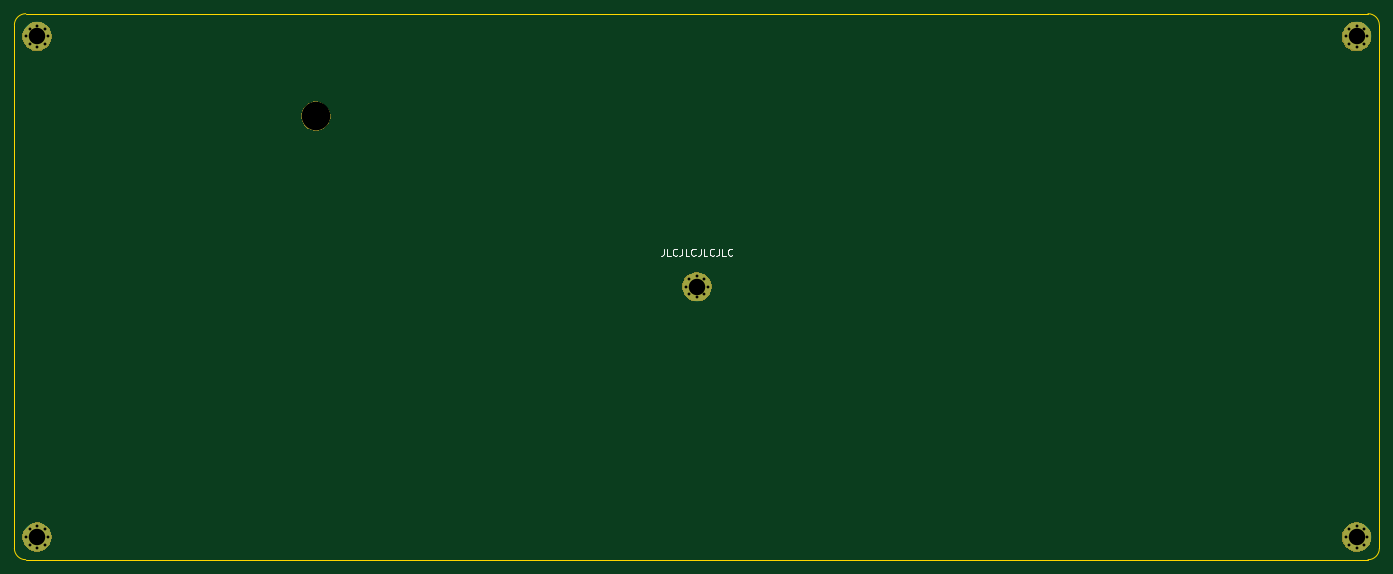
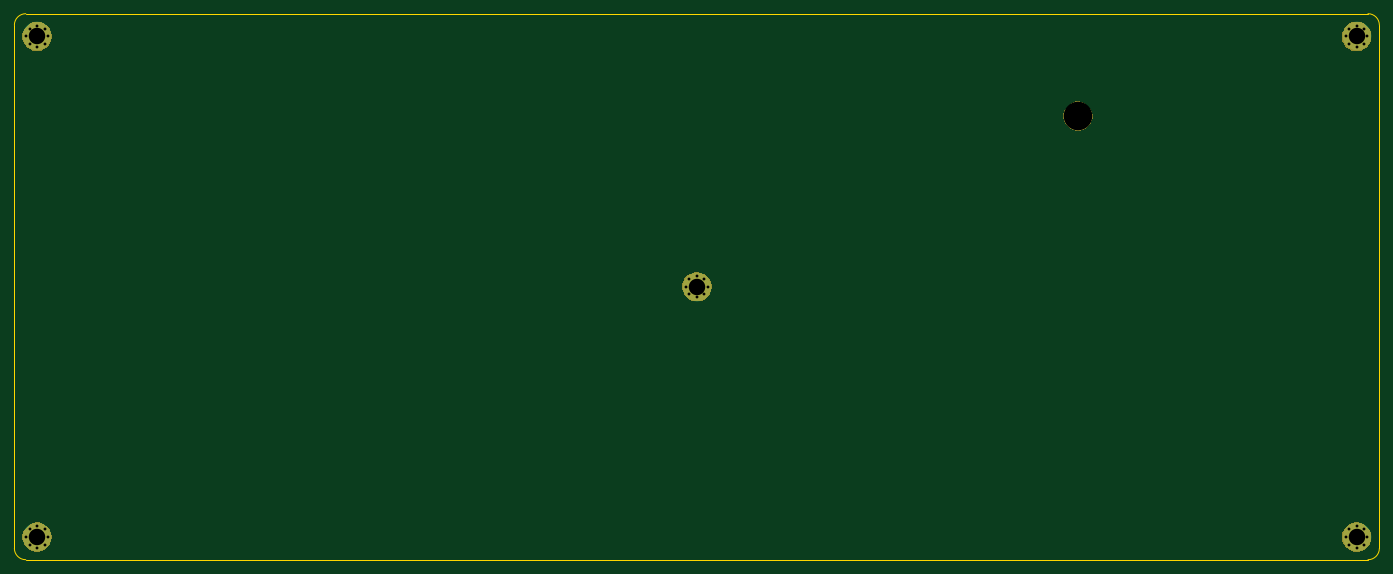
Circuit board: 11 layer files. Board 190.5 x 76.2 mm.
- bottom_copper: bottom plate-B_Cu.gbr (1693 bytes)
- bottom_mask: bottom plate-B_Mask.gbr (7033 bytes)
- paste: bottom plate-B_Paste.gbr (494 bytes)
- bottom_silk: bottom plate-B_SilkS.gbr (495 bytes)
- outline: bottom plate-Edge_Cuts.gbr (971 bytes)
- top_copper: bottom plate-F_Cu.gbr (1693 bytes)
- top_mask: bottom plate-F_Mask.gbr (7033 bytes)
- paste: bottom plate-F_Paste.gbr (494 bytes)
- top_silk: bottom plate-F_SilkS.gbr (3019 bytes)
- drill: bottom plate-NPTH.drl (300 bytes)
- drill: bottom plate-PTH.drl (994 bytes)

=== bottom_copper: bottom plate-B_Cu.gbr ===
G04 #@! TF.GenerationSoftware,KiCad,Pcbnew,(5.1.4)-1*
G04 #@! TF.CreationDate,2020-10-26T08:25:04-07:00*
G04 #@! TF.ProjectId,bottom plate,626f7474-6f6d-4207-906c-6174652e6b69,rev?*
G04 #@! TF.SameCoordinates,Original*
G04 #@! TF.FileFunction,Copper,L2,Bot*
G04 #@! TF.FilePolarity,Positive*
%FSLAX46Y46*%
G04 Gerber Fmt 4.6, Leading zero omitted, Abs format (unit mm)*
G04 Created by KiCad (PCBNEW (5.1.4)-1) date 2020-10-26 08:25:04*
%MOMM*%
%LPD*%
G04 APERTURE LIST*
%ADD10C,0.500000*%
%ADD11C,4.000000*%
G04 APERTURE END LIST*
D10*
X115360000Y-54502500D03*
X113240000Y-54502500D03*
X113240000Y-56622500D03*
X115360000Y-56622500D03*
X114300000Y-54062500D03*
X114300000Y-57062500D03*
X112800000Y-55562500D03*
X115800000Y-55562500D03*
D11*
X114300000Y-55562500D03*
D10*
X207435000Y-89427500D03*
X205315000Y-89427500D03*
X205315000Y-91547500D03*
X207435000Y-91547500D03*
X206375000Y-88987500D03*
X206375000Y-91987500D03*
X204875000Y-90487500D03*
X207875000Y-90487500D03*
D11*
X206375000Y-90487500D03*
D10*
X207435000Y-19577500D03*
X205315000Y-19577500D03*
X205315000Y-21697500D03*
X207435000Y-21697500D03*
X206375000Y-19137500D03*
X206375000Y-22137500D03*
X204875000Y-20637500D03*
X207875000Y-20637500D03*
D11*
X206375000Y-20637500D03*
D10*
X23285000Y-19577500D03*
X21165000Y-19577500D03*
X21165000Y-21697500D03*
X23285000Y-21697500D03*
X22225000Y-19137500D03*
X22225000Y-22137500D03*
X20725000Y-20637500D03*
X23725000Y-20637500D03*
D11*
X22225000Y-20637500D03*
D10*
X23285000Y-89427500D03*
X21165000Y-89427500D03*
X21165000Y-91547500D03*
X23285000Y-91547500D03*
X22225000Y-88987500D03*
X22225000Y-91987500D03*
X20725000Y-90487500D03*
X23725000Y-90487500D03*
D11*
X22225000Y-90487500D03*
M02*

=== bottom_mask: bottom plate-B_Mask.gbr (7033 bytes, source omitted) ===
=== paste: bottom plate-B_Paste.gbr ===
G04 #@! TF.GenerationSoftware,KiCad,Pcbnew,(5.1.4)-1*
G04 #@! TF.CreationDate,2020-10-26T08:25:04-07:00*
G04 #@! TF.ProjectId,bottom plate,626f7474-6f6d-4207-906c-6174652e6b69,rev?*
G04 #@! TF.SameCoordinates,Original*
G04 #@! TF.FileFunction,Paste,Bot*
G04 #@! TF.FilePolarity,Positive*
%FSLAX46Y46*%
G04 Gerber Fmt 4.6, Leading zero omitted, Abs format (unit mm)*
G04 Created by KiCad (PCBNEW (5.1.4)-1) date 2020-10-26 08:25:04*
%MOMM*%
%LPD*%
G04 APERTURE LIST*
G04 APERTURE END LIST*
M02*

=== bottom_silk: bottom plate-B_SilkS.gbr ===
G04 #@! TF.GenerationSoftware,KiCad,Pcbnew,(5.1.4)-1*
G04 #@! TF.CreationDate,2020-10-26T08:25:04-07:00*
G04 #@! TF.ProjectId,bottom plate,626f7474-6f6d-4207-906c-6174652e6b69,rev?*
G04 #@! TF.SameCoordinates,Original*
G04 #@! TF.FileFunction,Legend,Bot*
G04 #@! TF.FilePolarity,Positive*
%FSLAX46Y46*%
G04 Gerber Fmt 4.6, Leading zero omitted, Abs format (unit mm)*
G04 Created by KiCad (PCBNEW (5.1.4)-1) date 2020-10-26 08:25:04*
%MOMM*%
%LPD*%
G04 APERTURE LIST*
G04 APERTURE END LIST*
M02*

=== outline: bottom plate-Edge_Cuts.gbr ===
G04 #@! TF.GenerationSoftware,KiCad,Pcbnew,(5.1.4)-1*
G04 #@! TF.CreationDate,2020-10-26T08:25:04-07:00*
G04 #@! TF.ProjectId,bottom plate,626f7474-6f6d-4207-906c-6174652e6b69,rev?*
G04 #@! TF.SameCoordinates,Original*
G04 #@! TF.FileFunction,Profile,NP*
%FSLAX46Y46*%
G04 Gerber Fmt 4.6, Leading zero omitted, Abs format (unit mm)*
G04 Created by KiCad (PCBNEW (5.1.4)-1) date 2020-10-26 08:25:04*
%MOMM*%
%LPD*%
G04 APERTURE LIST*
%ADD10C,0.050000*%
G04 APERTURE END LIST*
D10*
X207962500Y-17462500D02*
X20637500Y-17462500D01*
X209550000Y-92075000D02*
X209550000Y-19050000D01*
X20637500Y-93662500D02*
X207962500Y-93662500D01*
X19050000Y-19050000D02*
X19050000Y-92075000D01*
X19050000Y-19050000D02*
G75*
G02X20637500Y-17462500I1587500J0D01*
G01*
X207962500Y-17462500D02*
G75*
G02X209550000Y-19050000I0J-1587500D01*
G01*
X209550000Y-92075000D02*
G75*
G02X207962500Y-93662500I-1587500J0D01*
G01*
X20637500Y-93662500D02*
G75*
G02X19050000Y-92075000I0J1587500D01*
G01*
M02*

=== top_copper: bottom plate-F_Cu.gbr ===
G04 #@! TF.GenerationSoftware,KiCad,Pcbnew,(5.1.4)-1*
G04 #@! TF.CreationDate,2020-10-26T08:25:04-07:00*
G04 #@! TF.ProjectId,bottom plate,626f7474-6f6d-4207-906c-6174652e6b69,rev?*
G04 #@! TF.SameCoordinates,Original*
G04 #@! TF.FileFunction,Copper,L1,Top*
G04 #@! TF.FilePolarity,Positive*
%FSLAX46Y46*%
G04 Gerber Fmt 4.6, Leading zero omitted, Abs format (unit mm)*
G04 Created by KiCad (PCBNEW (5.1.4)-1) date 2020-10-26 08:25:04*
%MOMM*%
%LPD*%
G04 APERTURE LIST*
%ADD10C,0.500000*%
%ADD11C,4.000000*%
G04 APERTURE END LIST*
D10*
X115360000Y-54502500D03*
X113240000Y-54502500D03*
X113240000Y-56622500D03*
X115360000Y-56622500D03*
X114300000Y-54062500D03*
X114300000Y-57062500D03*
X112800000Y-55562500D03*
X115800000Y-55562500D03*
D11*
X114300000Y-55562500D03*
D10*
X207435000Y-89427500D03*
X205315000Y-89427500D03*
X205315000Y-91547500D03*
X207435000Y-91547500D03*
X206375000Y-88987500D03*
X206375000Y-91987500D03*
X204875000Y-90487500D03*
X207875000Y-90487500D03*
D11*
X206375000Y-90487500D03*
D10*
X207435000Y-19577500D03*
X205315000Y-19577500D03*
X205315000Y-21697500D03*
X207435000Y-21697500D03*
X206375000Y-19137500D03*
X206375000Y-22137500D03*
X204875000Y-20637500D03*
X207875000Y-20637500D03*
D11*
X206375000Y-20637500D03*
D10*
X23285000Y-19577500D03*
X21165000Y-19577500D03*
X21165000Y-21697500D03*
X23285000Y-21697500D03*
X22225000Y-19137500D03*
X22225000Y-22137500D03*
X20725000Y-20637500D03*
X23725000Y-20637500D03*
D11*
X22225000Y-20637500D03*
D10*
X23285000Y-89427500D03*
X21165000Y-89427500D03*
X21165000Y-91547500D03*
X23285000Y-91547500D03*
X22225000Y-88987500D03*
X22225000Y-91987500D03*
X20725000Y-90487500D03*
X23725000Y-90487500D03*
D11*
X22225000Y-90487500D03*
M02*

=== top_mask: bottom plate-F_Mask.gbr (7033 bytes, source omitted) ===
=== paste: bottom plate-F_Paste.gbr ===
G04 #@! TF.GenerationSoftware,KiCad,Pcbnew,(5.1.4)-1*
G04 #@! TF.CreationDate,2020-10-26T08:25:04-07:00*
G04 #@! TF.ProjectId,bottom plate,626f7474-6f6d-4207-906c-6174652e6b69,rev?*
G04 #@! TF.SameCoordinates,Original*
G04 #@! TF.FileFunction,Paste,Top*
G04 #@! TF.FilePolarity,Positive*
%FSLAX46Y46*%
G04 Gerber Fmt 4.6, Leading zero omitted, Abs format (unit mm)*
G04 Created by KiCad (PCBNEW (5.1.4)-1) date 2020-10-26 08:25:04*
%MOMM*%
%LPD*%
G04 APERTURE LIST*
G04 APERTURE END LIST*
M02*

=== top_silk: bottom plate-F_SilkS.gbr ===
G04 #@! TF.GenerationSoftware,KiCad,Pcbnew,(5.1.4)-1*
G04 #@! TF.CreationDate,2020-10-26T08:25:04-07:00*
G04 #@! TF.ProjectId,bottom plate,626f7474-6f6d-4207-906c-6174652e6b69,rev?*
G04 #@! TF.SameCoordinates,Original*
G04 #@! TF.FileFunction,Legend,Top*
G04 #@! TF.FilePolarity,Positive*
%FSLAX46Y46*%
G04 Gerber Fmt 4.6, Leading zero omitted, Abs format (unit mm)*
G04 Created by KiCad (PCBNEW (5.1.4)-1) date 2020-10-26 08:25:04*
%MOMM*%
%LPD*%
G04 APERTURE LIST*
%ADD10C,0.150000*%
G04 APERTURE END LIST*
D10*
X109680952Y-50252380D02*
X109680952Y-50966666D01*
X109633333Y-51109523D01*
X109538095Y-51204761D01*
X109395238Y-51252380D01*
X109300000Y-51252380D01*
X110633333Y-51252380D02*
X110157142Y-51252380D01*
X110157142Y-50252380D01*
X111538095Y-51157142D02*
X111490476Y-51204761D01*
X111347619Y-51252380D01*
X111252380Y-51252380D01*
X111109523Y-51204761D01*
X111014285Y-51109523D01*
X110966666Y-51014285D01*
X110919047Y-50823809D01*
X110919047Y-50680952D01*
X110966666Y-50490476D01*
X111014285Y-50395238D01*
X111109523Y-50300000D01*
X111252380Y-50252380D01*
X111347619Y-50252380D01*
X111490476Y-50300000D01*
X111538095Y-50347619D01*
X112252380Y-50252380D02*
X112252380Y-50966666D01*
X112204761Y-51109523D01*
X112109523Y-51204761D01*
X111966666Y-51252380D01*
X111871428Y-51252380D01*
X113204761Y-51252380D02*
X112728571Y-51252380D01*
X112728571Y-50252380D01*
X114109523Y-51157142D02*
X114061904Y-51204761D01*
X113919047Y-51252380D01*
X113823809Y-51252380D01*
X113680952Y-51204761D01*
X113585714Y-51109523D01*
X113538095Y-51014285D01*
X113490476Y-50823809D01*
X113490476Y-50680952D01*
X113538095Y-50490476D01*
X113585714Y-50395238D01*
X113680952Y-50300000D01*
X113823809Y-50252380D01*
X113919047Y-50252380D01*
X114061904Y-50300000D01*
X114109523Y-50347619D01*
X114823809Y-50252380D02*
X114823809Y-50966666D01*
X114776190Y-51109523D01*
X114680952Y-51204761D01*
X114538095Y-51252380D01*
X114442857Y-51252380D01*
X115776190Y-51252380D02*
X115300000Y-51252380D01*
X115300000Y-50252380D01*
X116680952Y-51157142D02*
X116633333Y-51204761D01*
X116490476Y-51252380D01*
X116395238Y-51252380D01*
X116252380Y-51204761D01*
X116157142Y-51109523D01*
X116109523Y-51014285D01*
X116061904Y-50823809D01*
X116061904Y-50680952D01*
X116109523Y-50490476D01*
X116157142Y-50395238D01*
X116252380Y-50300000D01*
X116395238Y-50252380D01*
X116490476Y-50252380D01*
X116633333Y-50300000D01*
X116680952Y-50347619D01*
X117395238Y-50252380D02*
X117395238Y-50966666D01*
X117347619Y-51109523D01*
X117252380Y-51204761D01*
X117109523Y-51252380D01*
X117014285Y-51252380D01*
X118347619Y-51252380D02*
X117871428Y-51252380D01*
X117871428Y-50252380D01*
X119252380Y-51157142D02*
X119204761Y-51204761D01*
X119061904Y-51252380D01*
X118966666Y-51252380D01*
X118823809Y-51204761D01*
X118728571Y-51109523D01*
X118680952Y-51014285D01*
X118633333Y-50823809D01*
X118633333Y-50680952D01*
X118680952Y-50490476D01*
X118728571Y-50395238D01*
X118823809Y-50300000D01*
X118966666Y-50252380D01*
X119061904Y-50252380D01*
X119204761Y-50300000D01*
X119252380Y-50347619D01*
M02*

=== drill: bottom plate-NPTH.drl ===
M48
; DRILL file {KiCad (5.1.4)-1} date 10/26/2020 8:25:05 AM
; FORMAT={-:-/ absolute / inch / decimal}
; #@! TF.CreationDate,2020-10-26T08:25:05-07:00
; #@! TF.GenerationSoftware,Kicad,Pcbnew,(5.1.4)-1
; #@! TF.FileFunction,NonPlated,1,2,NPTH
FMAT,2
INCH
T1C0.1575
%
G90
G05
T1
X2.4062Y-1.25
T0
M30

=== drill: bottom plate-PTH.drl ===
M48
; DRILL file {KiCad (5.1.4)-1} date 10/26/2020 8:25:05 AM
; FORMAT={-:-/ absolute / inch / decimal}
; #@! TF.CreationDate,2020-10-26T08:25:05-07:00
; #@! TF.GenerationSoftware,Kicad,Pcbnew,(5.1.4)-1
; #@! TF.FileFunction,Plated,1,2,PTH
FMAT,2
INCH
T1C0.0157
T2C0.0906
%
G90
G05
T1
X0.8159Y-3.5625
X0.8333Y-3.5208
X0.8333Y-3.6042
X0.875Y-3.5034
X0.875Y-3.6216
X0.9167Y-3.5208
X0.9167Y-3.6042
X0.9341Y-3.5625
X4.4409Y-2.1875
X4.4583Y-2.1458
X4.4583Y-2.2292
X4.5Y-2.1284
X4.5Y-2.2466
X4.5417Y-2.1458
X4.5417Y-2.2292
X4.5591Y-2.1875
X8.0659Y-0.8125
X8.0833Y-0.7708
X8.0833Y-0.8542
X8.125Y-0.7534
X8.125Y-0.8716
X8.1667Y-0.7708
X8.1667Y-0.8542
X8.1841Y-0.8125
X0.8159Y-0.8125
X0.8333Y-0.7708
X0.8333Y-0.8542
X0.875Y-0.7534
X0.875Y-0.8716
X0.9167Y-0.7708
X0.9167Y-0.8542
X0.9341Y-0.8125
X8.0659Y-3.5625
X8.0833Y-3.5208
X8.0833Y-3.6042
X8.125Y-3.5034
X8.125Y-3.6216
X8.1667Y-3.5208
X8.1667Y-3.6042
X8.1841Y-3.5625
T2
X0.875Y-3.5625
X4.5Y-2.1875
X8.125Y-0.8125
X0.875Y-0.8125
X8.125Y-3.5625
T0
M30

